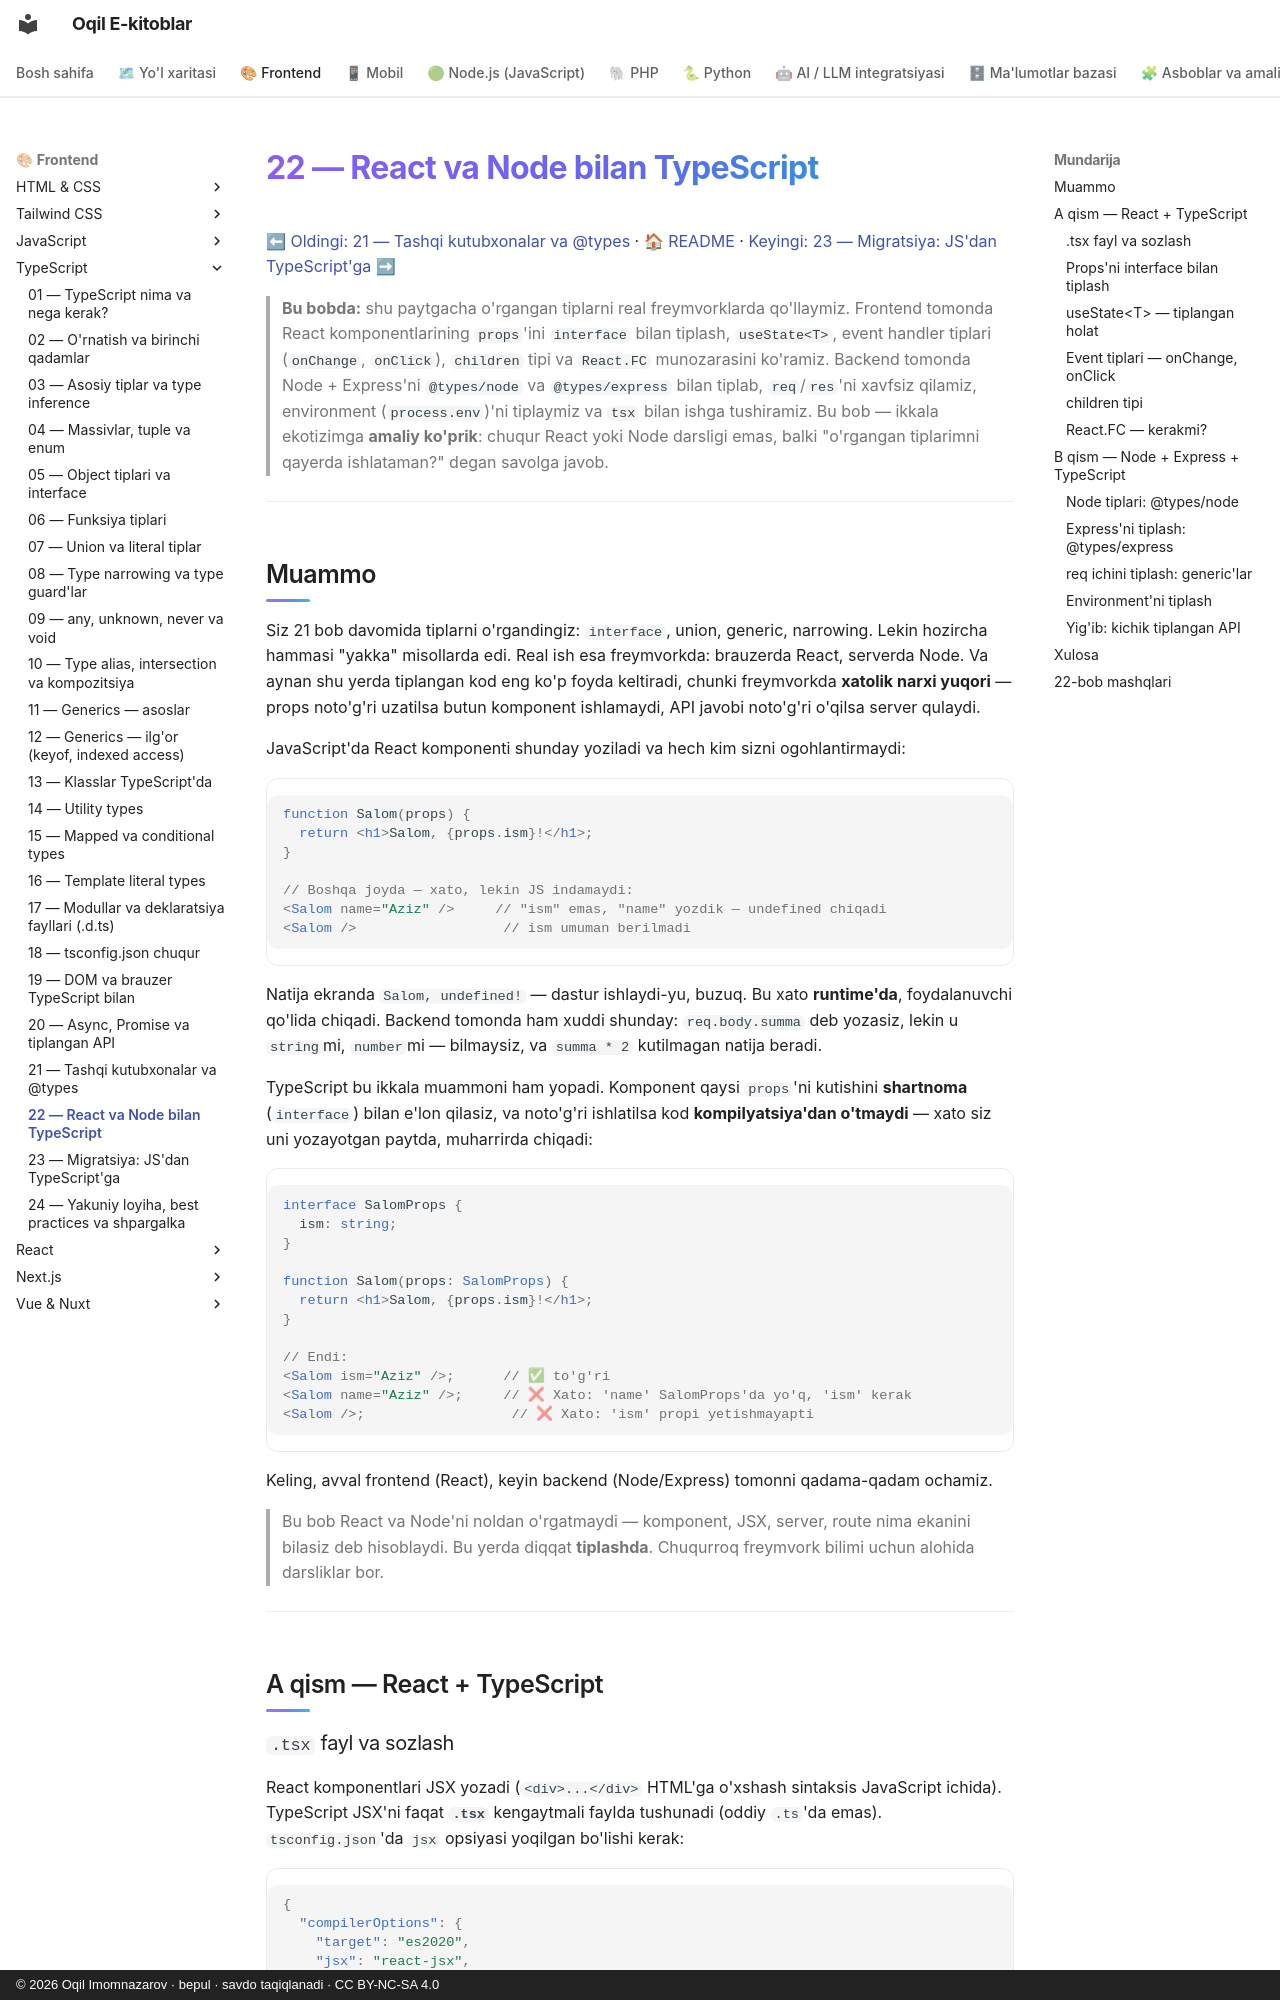

repository: iOqil/e-book · page: typescript/22-react-node/index.html · generator: mkdocs · copyright: © 2026 Oqil Imomnazarov · bepul · savdo taqiqlanadi · CC BY-NC-SA 4.0

# 22 — React va Node bilan TypeScript

[⬅ Oldingi: 21 — Tashqi kutubxonalar va @types](./21-types-kutubxonalar.md) · [🏠 README](./README.md) · [Keyingi: 23 — Migratsiya: JS'dan TypeScript'ga ➡](./23-migratsiya-js-ts.md)

> **Bu bobda:** shu paytgacha o'rgangan tiplarni real freymvorklarda qo'llaymiz. Frontend tomonda React komponentlarining `props`'ini `interface` bilan tiplash, `useState<T>`, event handler tiplari (`onChange`, `onClick`), `children` tipi va `React.FC` munozarasini ko'ramiz. Backend tomonda Node + Express'ni `@types/node` va `@types/express` bilan tiplab, `req`/`res`'ni xavfsiz qilamiz, environment (`process.env`)'ni tiplaymiz va `tsx` bilan ishga tushiramiz. Bu bob — ikkala ekotizimga **amaliy ko'prik**: chuqur React yoki Node darsligi emas, balki "o'rgangan tiplarimni qayerda ishlataman?" degan savolga javob.

---

## Muammo

Siz 21 bob davomida tiplarni o'rgandingiz: `interface`, union, generic, narrowing. Lekin hozircha hammasi "yakka" misollarda edi. Real ish esa freymvorkda: brauzerda React, serverda Node. Va aynan shu yerda tiplangan kod eng ko'p foyda keltiradi, chunki freymvorkda **xatolik narxi yuqori** — props noto'g'ri uzatilsa butun komponent ishlamaydi, API javobi noto'g'ri o'qilsa server qulaydi.

JavaScript'da React komponenti shunday yoziladi va hech kim sizni ogohlantirmaydi:

```jsx
function Salom(props) {
  return <h1>Salom, {props.ism}!</h1>;
}

// Boshqa joyda — xato, lekin JS indamaydi:
<Salom name="Aziz" />     // "ism" emas, "name" yozdik — undefined chiqadi
<Salom />                  // ism umuman berilmadi
```

Natija ekranda `Salom, undefined!` — dastur ishlaydi-yu, buzuq. Bu xato **runtime'da**, foydalanuvchi qo'lida chiqadi. Backend tomonda ham xuddi shunday: `req.body.summa` deb yozasiz, lekin u `string`mi, `number`mi — bilmaysiz, va `summa * 2` kutilmagan natija beradi.

TypeScript bu ikkala muammoni ham yopadi. Komponent qaysi `props`'ni kutishini **shartnoma** (`interface`) bilan e'lon qilasiz, va noto'g'ri ishlatilsa kod **kompilyatsiya'dan o'tmaydi** — xato siz uni yozayotgan paytda, muharrirda chiqadi:

```tsx
interface SalomProps {
  ism: string;
}

function Salom(props: SalomProps) {
  return <h1>Salom, {props.ism}!</h1>;
}

// Endi:
<Salom ism="Aziz" />;      // ✅ to'g'ri
<Salom name="Aziz" />;     // ❌ Xato: 'name' SalomProps'da yo'q, 'ism' kerak
<Salom />;                  // ❌ Xato: 'ism' propi yetishmayapti
```

Keling, avval frontend (React), keyin backend (Node/Express) tomonni qadama-qadam ochamiz.

> Bu bob React va Node'ni noldan o'rgatmaydi — komponent, JSX, server, route nima ekanini bilasiz deb hisoblaydi. Bu yerda diqqat **tiplashda**. Chuqurroq freymvork bilimi uchun alohida darsliklar bor.

---

## A qism — React + TypeScript
